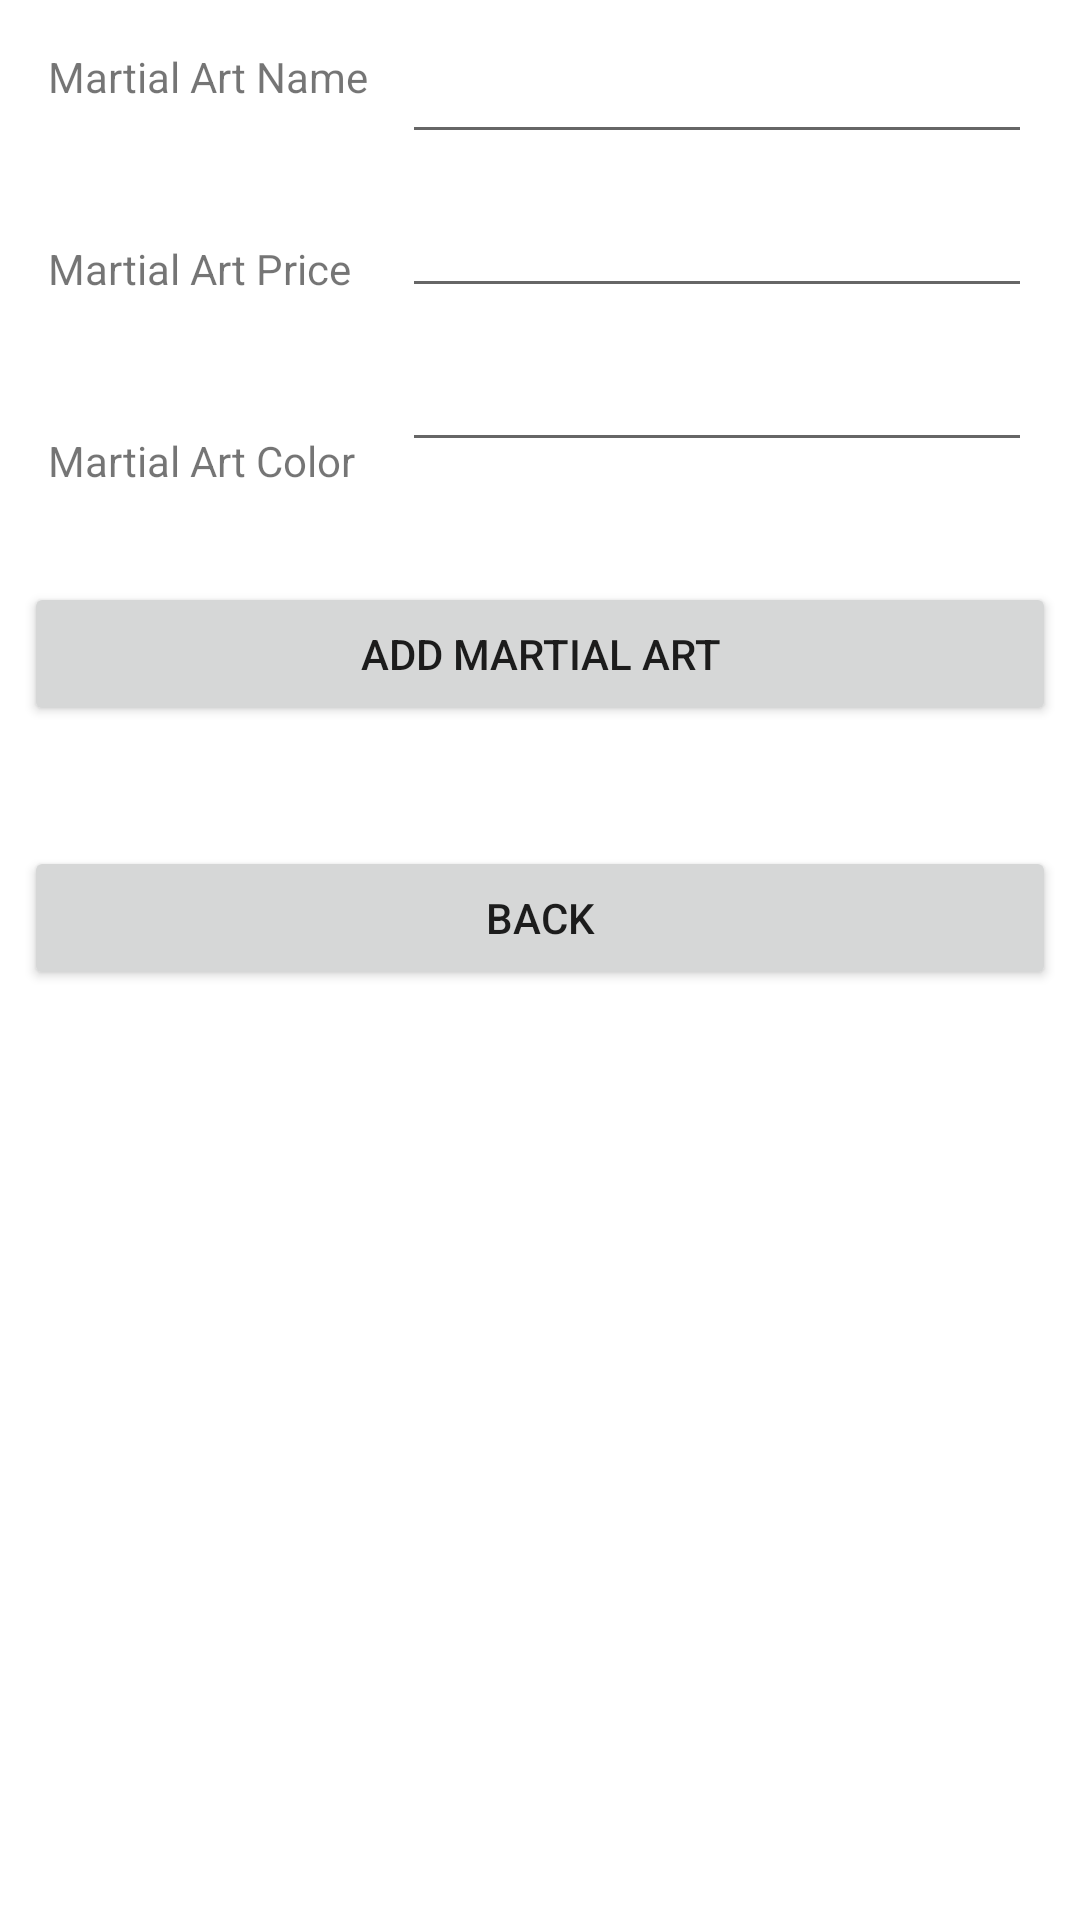

Layout XML and referenced resources for this Android screen:
<!-- AndroidManifest.xml: application theme Theme.MartialArtsSQLite -->
<!-- res/layout/activity_add_martial_art.xml -->
<?xml version="1.0" encoding="utf-8"?>
<androidx.constraintlayout.widget.ConstraintLayout xmlns:android="http://schemas.android.com/apk/res/android"
    xmlns:app="http://schemas.android.com/apk/res-auto"
    xmlns:tools="http://schemas.android.com/tools"
    android:id="@+id/btn"
    android:layout_width="match_parent"
    android:layout_height="match_parent"
    tools:context=".add_martial_art">

    <TextView
        android:id="@+id/textView"
        android:layout_width="wrap_content"
        android:layout_height="wrap_content"
        android:layout_marginStart="16dp"
        android:layout_marginLeft="16dp"
        android:layout_marginTop="16dp"
        android:text="Martial Art Name"
        app:layout_constraintStart_toStartOf="parent"
        app:layout_constraintTop_toTopOf="parent" />

    <TextView
        android:id="@+id/textView2"
        android:layout_width="wrap_content"
        android:layout_height="wrap_content"
        android:layout_marginStart="16dp"
        android:layout_marginLeft="16dp"
        android:layout_marginTop="45dp"
        android:text="Martial Art Price"
        app:layout_constraintStart_toStartOf="parent"
        app:layout_constraintTop_toBottomOf="@+id/textView" />

    <TextView
        android:id="@+id/textView3"
        android:layout_width="wrap_content"
        android:layout_height="wrap_content"
        android:layout_marginStart="16dp"
        android:layout_marginLeft="16dp"
        android:layout_marginTop="45dp"
        android:text="Martial Art Color"
        app:layout_constraintStart_toStartOf="parent"
        app:layout_constraintTop_toBottomOf="@+id/textView2" />

    <EditText
        android:id="@+id/edtName"
        android:layout_width="wrap_content"
        android:layout_height="wrap_content"
        android:layout_marginTop="10dp"
        android:layout_marginEnd="16dp"
        android:layout_marginRight="16dp"
        android:ems="10"
        android:inputType="textPersonName"
        app:layout_constraintEnd_toEndOf="parent"
        app:layout_constraintTop_toTopOf="parent" />

    <EditText
        android:id="@+id/edtPrice"
        android:layout_width="wrap_content"
        android:layout_height="wrap_content"
        android:layout_marginTop="10dp"
        android:layout_marginEnd="16dp"
        android:layout_marginRight="16dp"
        android:ems="10"
        android:inputType="textPersonName"
        app:layout_constraintEnd_toEndOf="parent"
        app:layout_constraintTop_toBottomOf="@+id/edtName" />

    <EditText
        android:id="@+id/edtColor"
        android:layout_width="wrap_content"
        android:layout_height="wrap_content"
        android:layout_marginTop="10dp"
        android:layout_marginEnd="16dp"
        android:layout_marginRight="16dp"
        android:ems="10"
        android:inputType="textPersonName"
        app:layout_constraintEnd_toEndOf="parent"
        app:layout_constraintTop_toBottomOf="@+id/edtPrice" />

    <Button
        android:id="@+id/btnAddMartialArt"
        android:layout_width="0dp"
        android:layout_height="wrap_content"
        android:layout_marginStart="8dp"
        android:layout_marginLeft="8dp"
        android:layout_marginTop="40dp"
        android:layout_marginEnd="8dp"
        android:layout_marginRight="8dp"
        android:text="Add martial Art"
        app:layout_constraintEnd_toEndOf="parent"
        app:layout_constraintStart_toStartOf="parent"
        app:layout_constraintTop_toBottomOf="@+id/edtColor" />

    <Button
        android:id="@+id/btnGoBack"
        android:layout_width="0dp"
        android:layout_height="wrap_content"
        android:layout_marginStart="8dp"
        android:layout_marginLeft="8dp"
        android:layout_marginTop="40dp"
        android:layout_marginEnd="8dp"
        android:layout_marginRight="8dp"
        android:text="Back"
        app:layout_constraintEnd_toEndOf="parent"
        app:layout_constraintStart_toStartOf="parent"
        app:layout_constraintTop_toBottomOf="@+id/btnAddMartialArt" />
</androidx.constraintlayout.widget.ConstraintLayout>
<!-- resources referenced by this layout -->
<resources>
  <style name="Theme.MartialArtsSQLite" parent="Theme.MaterialComponents.DayNight.DarkActionBar">
          
          <item name="colorPrimary">@color/purple_500</item>
          <item name="colorPrimaryVariant">@color/purple_700</item>
          <item name="colorOnPrimary">@color/white</item>
          
          <item name="colorSecondary">@color/teal_200</item>
          <item name="colorSecondaryVariant">@color/teal_700</item>
          <item name="colorOnSecondary">@color/black</item>
          
          <item name="android:statusBarColor" tools:targetApi="l">?attr/colorPrimaryVariant</item>
          
      </style>
  <!-- not gathered from this repository: default colours our renderer supplied (Android Studio template values) -->
  <color name="purple_500">#FF6200EE</color>
  <color name="purple_700">#FF3700B3</color>
  <color name="teal_200">#FF03DAC5</color>
  <color name="teal_700">#FF018786</color>
  <color name="black">#FF000000</color>
  <color name="white">#FFFFFFFF</color>
</resources>
